Photos from the image-classification dataset "Downsized_128x128x3" in the GitHub repository jsmit659/BioMed-Midterm. Its 2 classes are: DME, drusen.

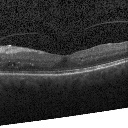
Label: DME

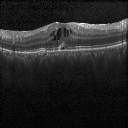
Label: DME

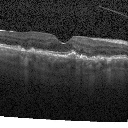
Label: drusen

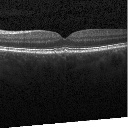
Label: drusen

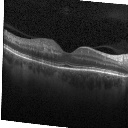
Label: DME

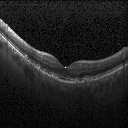
Label: drusen
